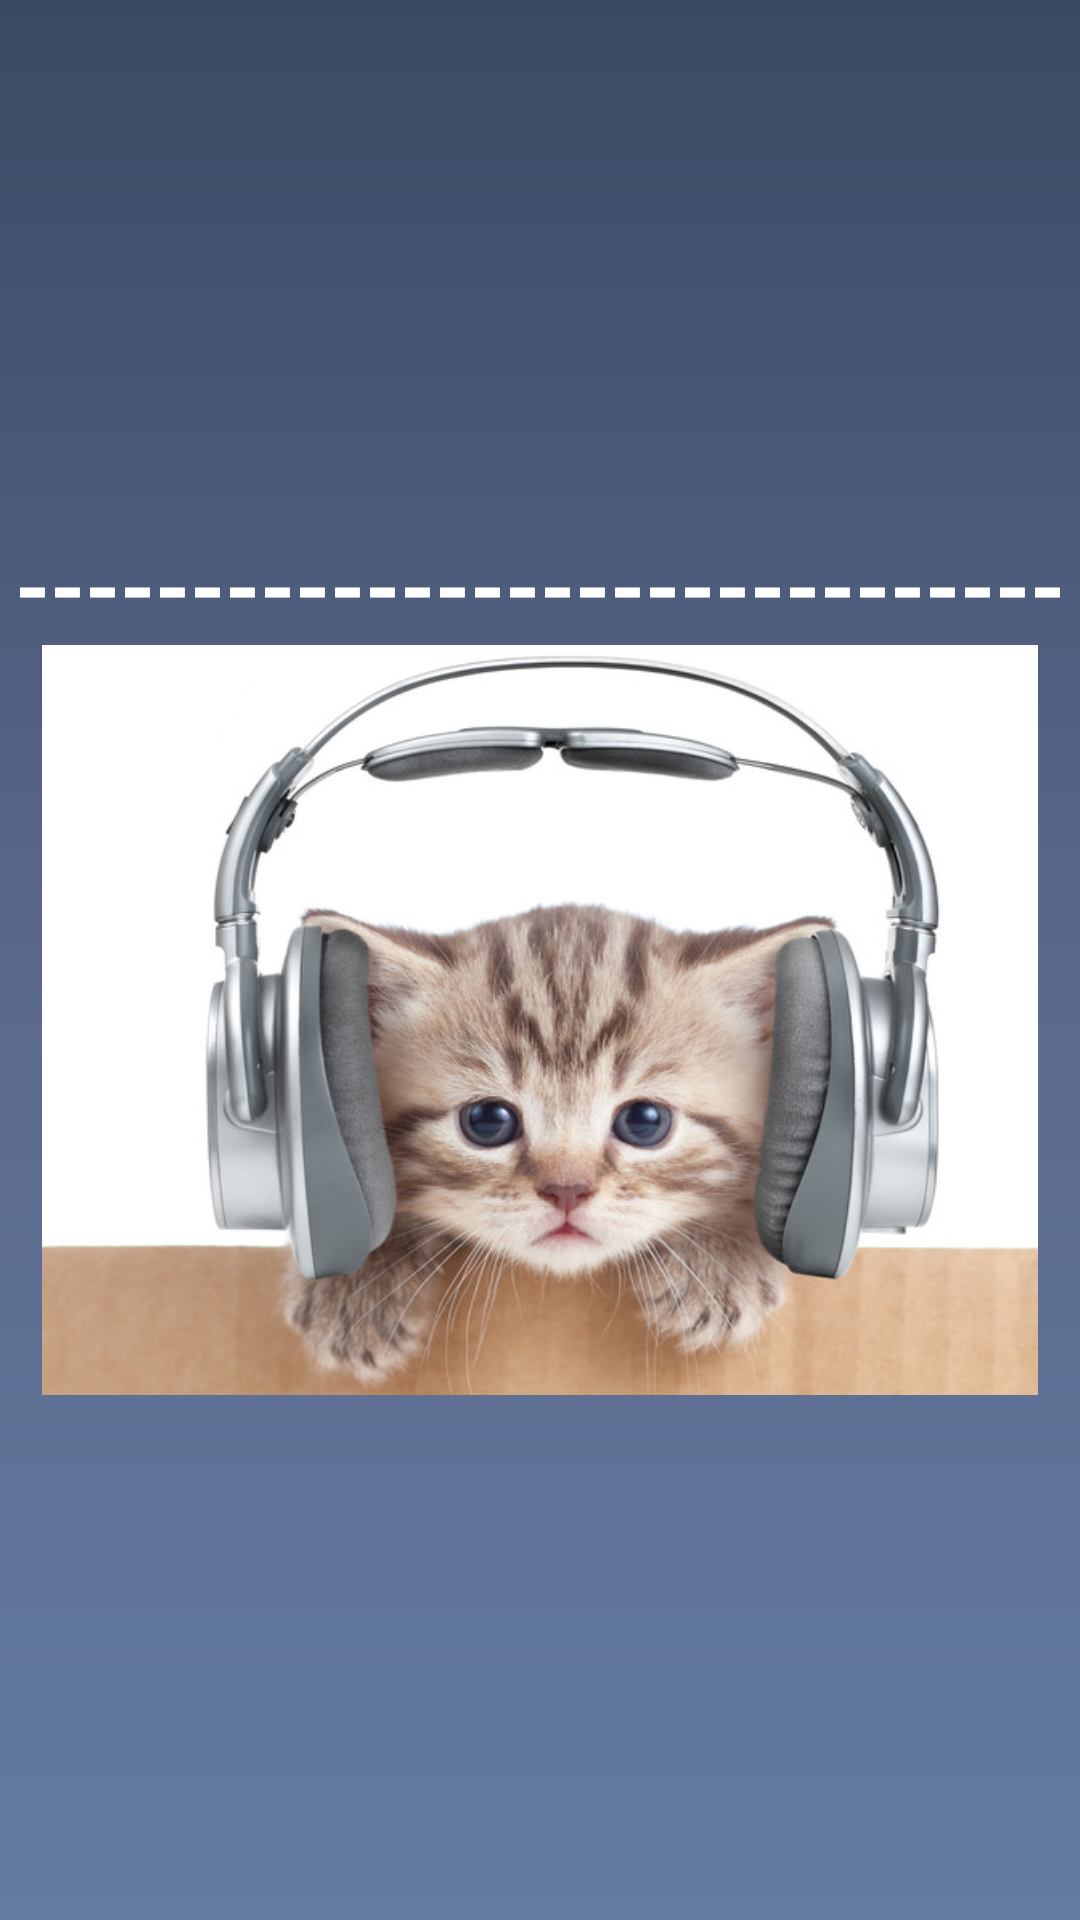

Here is an Android app screen rendered from its layout file. Give the layout XML and the strings, colors and styles it references.
<!-- AndroidManifest.xml: application theme Theme.HHMPetStore -->
<!-- res/layout/card_2.xml -->
<?xml version="1.0" encoding="utf-8"?>
<LinearLayout xmlns:android="http://schemas.android.com/apk/res/android"
    xmlns:app="http://schemas.android.com/apk/res-auto"
    android:layout_width="match_parent"
    android:layout_height="match_parent"
    android:orientation="vertical"
    android:gravity="center"
    android:background="@drawable/gradient_drawable">

    <TextView
        android:layout_width="match_parent"
        android:layout_height="wrap_content"
        android:text="------------------------------"
        android:textStyle="bold"
        android:textColor="@color/white"
        android:textAlignment="center"
        android:textSize="30sp"/>

    <ImageView
        android:layout_width="match_parent"
        android:layout_height="250dp"
        app:srcCompat="@drawable/musique_chat" />

</LinearLayout>
<!-- resources referenced by this layout -->
<resources>
  <color name="white">#FFFFFFFF</color>
  <!-- drawable gradient_drawable (drawable) -->
  <?xml version="1.0" encoding="utf-8"?>
      <shape
          android:shape = "rectangle"
          xmlns:android = "http://schemas.android.com/apk/res/android" >
  
          <gradient
              android:startColor = "@color/background1"
              android:centerColor = "@color/background2"
              android:endColor = "@color/background3"
              android:angle = "90"
              android:type = "linear" />
      </shape>
  <!-- drawable musique_chat: jpg bitmap (drawable, 60943 bytes) -->
  <style name="Theme.HHMPetStore" parent="Theme.MaterialComponents.DayNight.DarkActionBar">
          
          <item name="colorPrimary">@color/btnColor</item>
          <item name="colorPrimaryVariant">@color/orange_700</item>
          <item name="colorOnPrimary">@color/white</item>
          
          <item name="colorSecondary">@color/teal_200</item>
          <item name="colorSecondaryVariant">@color/teal_700</item>
          <item name="colorOnSecondary">@color/black</item>
          
          <item name="android:statusBarColor">?attr/colorPrimaryVariant</item>
          
      </style>
  <color name="background1">#637AA1</color>
  <color name="background2">#5A698B</color>
  <color name="background3">#3B4964</color>
  <color name="btnColor">#6E1010</color>
  <color name="orange_700">#B32A00</color>
  <color name="teal_200">#FF03DAC5</color>
  <color name="teal_700">#FF018786</color>
  <color name="black">#FF000000</color>
</resources>
